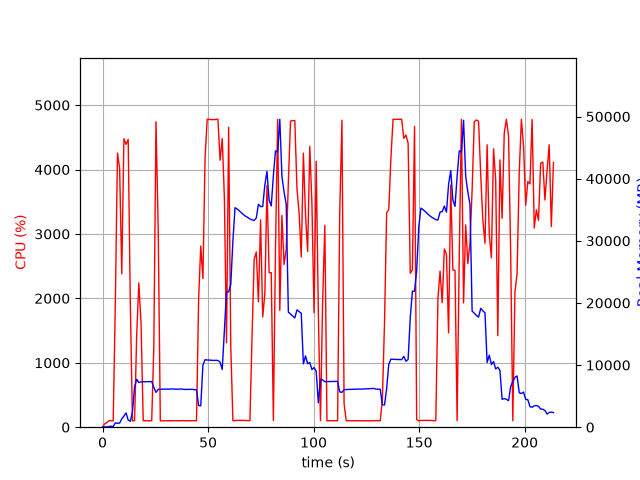

The data file committed next to this chart (first rows):
elapsed_time, nproc, cpu, mem_real, mem_virtual
4.9591064453125e-05, 1, 0.0, 9.781, 27666
1.008, 2, 52.6, 49.81, 27807
2.017, 1, 70.3, 49.32, 150.5
3.027, 1, 99.0, 103.4, 214.5
4.036, 1, 101.1, 163.4, 286.5
5.045, 1, 99.1, 94.3, 798.5
6.055, 1, 1922, 706.2, 29313
7.073, 1, 4255, 624.7, 29697
8.091, 1, 4022, 669.8, 29697
9.106, 1, 2379, 1337, 31561
10.11, 1, 4478, 1783, 31561
11.13, 1, 4390, 2297, 33097
12.15, 1, 4465, 1147, 33097
13.17, 1, 1900, 948.1, 34122
14.17, 1, 99.3, 2482, 43352
15.18, 1, 100.3, 6482, 43352
16.19, 1, 1442, 7725, 43352
17.2, 1, 2238, 7203, 43352
18.25, 1, 1594, 7294, 43535
19.26, 1, 100.2, 7311, 43535
20.27, 1, 101.3, 7317, 43535
21.28, 1, 99.3, 7328, 43535
22.28, 1, 100.3, 7344, 43535
23.29, 1, 100.3, 7351, 43535
24.3, 1, 1259, 6409, 43535
25.32, 1, 4741, 5608, 43535
26.37, 1, 3075, 6091, 43978
27.38, 1, 99.3, 6106, 43978
28.39, 1, 100.2, 6116, 43978
29.39, 1, 100.2, 6126, 43978
30.4, 1, 100.2, 6129, 43978
31.41, 1, 99.3, 6121, 43978
32.42, 1, 101.3, 6139, 43978
33.42, 1, 99.3, 6159, 43978
34.43, 1, 101.2, 6118, 43978
35.44, 1, 100.2, 6114, 43978
36.45, 1, 99.2, 6132, 43978
37.45, 1, 100.3, 6152, 43978
38.46, 1, 103.0, 6082, 43978
39.47, 1, 99.1, 6082, 43978
40.48, 1, 101.1, 6065, 43978
41.49, 1, 99.1, 6085, 43978
42.5, 1, 100.1, 6105, 43978
43.51, 1, 101.0, 6026, 43978
44.52, 1, 100.0, 6044, 43978
45.53, 1, 1995, 3486, 43978
46.54, 1, 2812, 3443, 43978
47.55, 1, 2307, 9982, 48090
48.57, 1, 4182, 10867, 48090
49.58, 1, 4781, 10805, 48090
50.6, 1, 4777, 10805, 48090
51.62, 1, 4775, 10761, 48090
52.64, 1, 4775, 10752, 48090
53.66, 1, 4778, 10752, 48090
54.68, 1, 4780, 10752, 48090
55.7, 1, 4145, 10466, 48090
56.71, 1, 4480, 9288, 48667
57.73, 1, 3560, 15529, 63427
58.74, 1, 1311, 21795, 63427
59.75, 1, 4654, 21794, 63427
... 152 more rows
